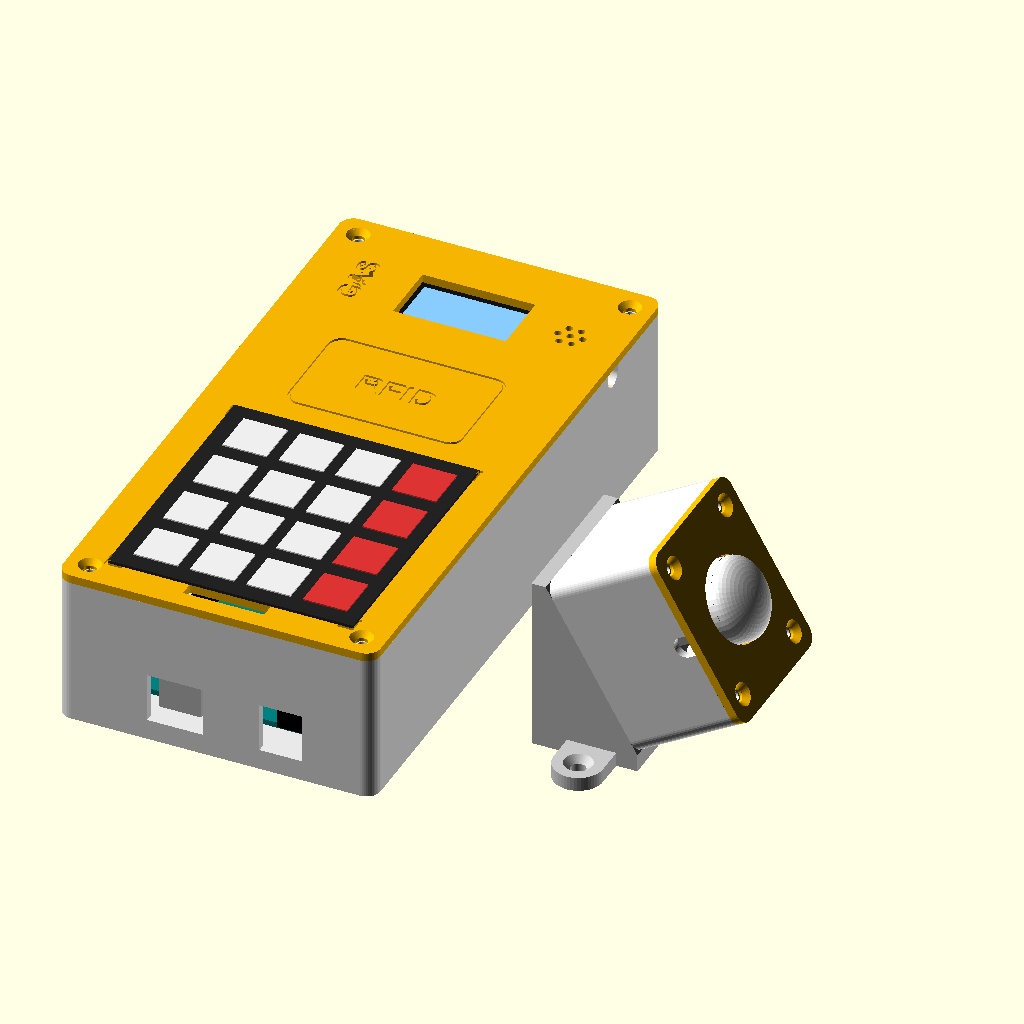
Cell 1 — every parameter at its default value.
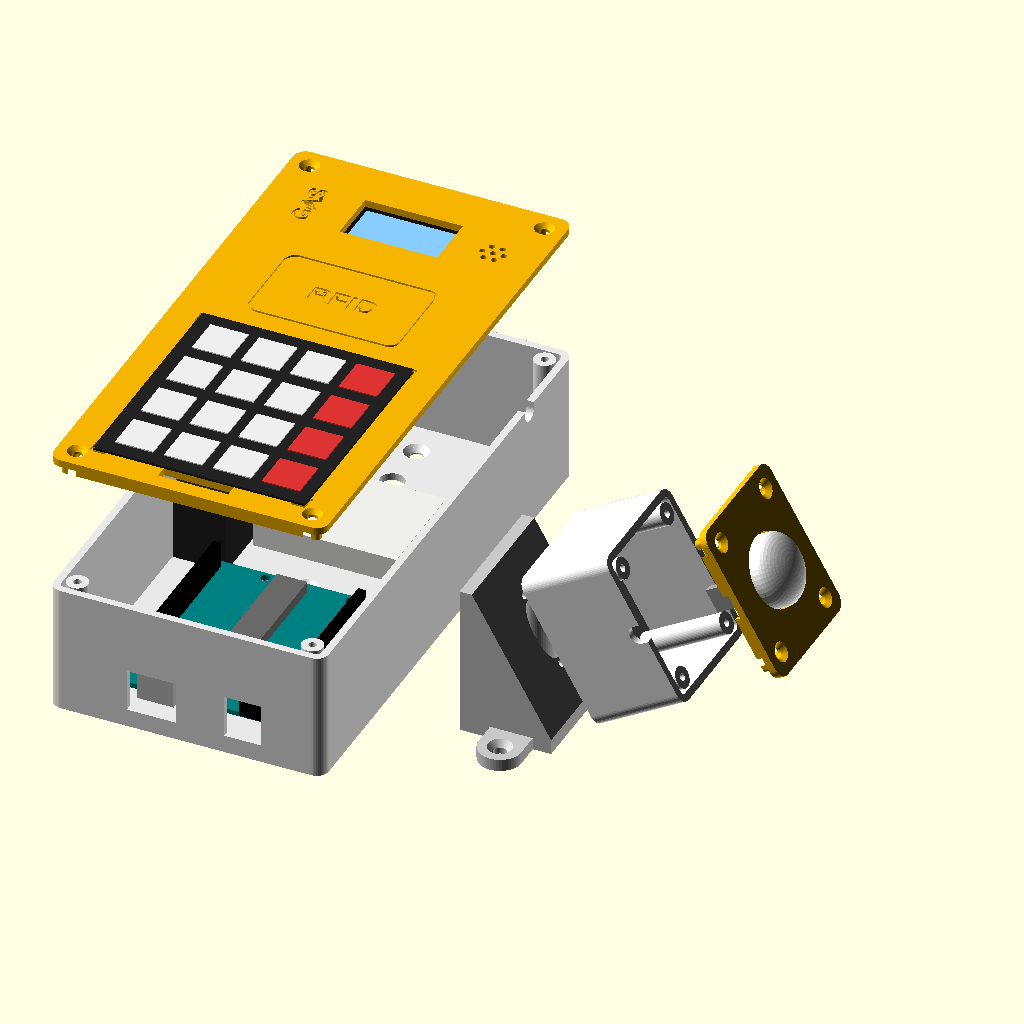
Cell 2: part = "exploded" (everything else at default).
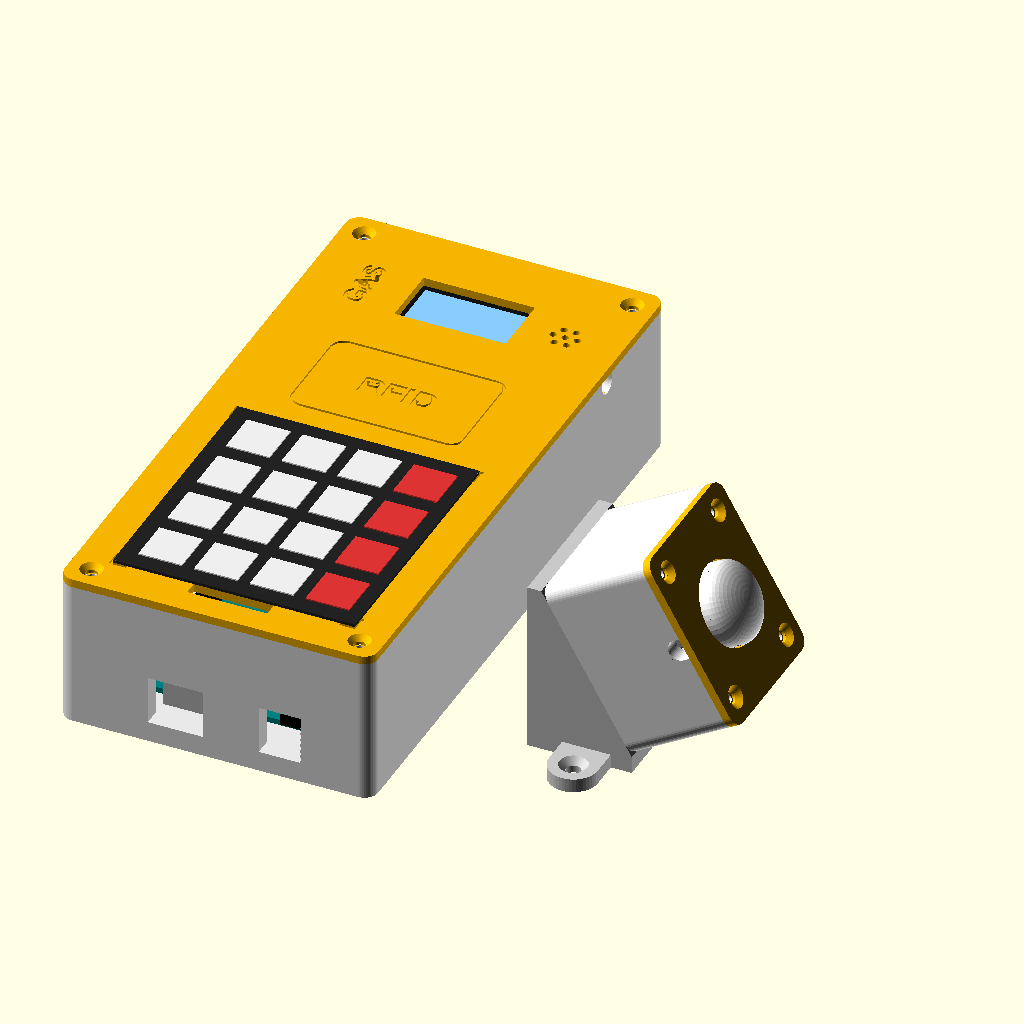
Cell 3: the same model with wall = 4.8.
All cells are drawn from the same view direction (rotation 55°, 0°, 25°, orthographic, colour scheme Cornfield), but the view is re-fitted for each cell, so position and scale can differ between cells as well as the parameter.
Source of the model, Gehaeuse/gehaeuse.scad:
// Enclosure for Projekt GAS (LF07)
//
// Two separate enclosures:
//   1. Control unit (outside, next to the door frame):
//      membrane keypad, OLED, RFID-RC522, passive buzzer, Arduino Uno,
//      mini breadboard and a 9 V battery (feeds VIN, so it fits inside)
//   2. Sensor unit (inside the room): HC-SR501 motion sensor
//
// Usage (OpenSCAD, free: https://openscad.org):
//   - choose a value for "part" below (or in the Customizer panel)
//   - F6 = render, then File > Export > Export as STL
//   - all *_back / *_front parts are already in print orientation
//
// All sizes in mm. Values in the section "Measured parts" come from
// data sheets - check them with a ruler before printing.

/* [Part selection] */
part = "assembly"; // [assembly, exploded, sensor_assembly, control_back, control_front, sensor_back, sensor_front, sensor_wedge]

/* [General] */
wall = 2.4;           // side wall thickness (6 lines with a 0.4 nozzle)
floor_t = 2.4;        // back plate thickness
lid_t = 2.4;          // front plate thickness
corner_r = 4;         // outer corner radius
clr = 0.3;            // gap between lid lip and walls
lip_t = 1.6;          // thickness of the lid lip
lip_h = 4;            // height of the lid lip
boss_d = 7;           // screw boss diameter
boss_inset = 6.5;     // screw boss centre, measured from the outer edge
pilot_d = 2.5;        // pilot hole for 3 mm screws
screw_d = 3.4;        // clearance hole for 3 mm screws
csk_d = 6.4;          // countersink diameter for the lid screws
wall_screw_d = 4.2;   // wall mounting screws (up to 4 mm)
wall_csk_d = 8;
guide_t = 1.2;        // thickness of the positioning guides
guide_h = 5;          // height of the positioning guides
fit = 0.25;           // play per side around modules
engrave = 0.6;        // depth of the engravings on the front

/* [Control unit] */
cu_w = 90;            // outer width
cu_depth = 40;        // inner depth (back plate to lid)

/* [Measured parts - check with a ruler!] */
keypad_w = 69.5;      // membrane keypad without ribbon
keypad_h = 77;
ribbon_slot_w = 23;   // must let the 8-pin plug through
ribbon_slot_h = 4;
rfid_w = 60;          // RC522 board
rfid_h = 40;
oled_w = 36;          // 1.3" SH1106 board
oled_h = 34;
oled_win_w = 32;      // window, active area is about 29.4 x 14.7
oled_win_h = 18;
buzzer_d = 12;        // buzzer body on the KY-006 style module
uno_standoff_h = 5;

/* [Inside the control unit - only for the preview, not printed] */
bb_w = 47;            // mini breadboard SYB-170 (17 x 10 holes)
bb_h = 35;
bb_t = 8.5;
bb_cy = 115;          // centre height: between the lower wall screw and the cable hole
bat_w = 26.5;         // 9 V block, lies on its narrow side left of the breadboard
bat_t = 17.5;
bat_l = 48.5;
bat_y = 82;           // bottom end, just above the Uno; clip at the top

/* [Sensor unit] */
su_w = 52;
su_h = 44;
su_depth = 30;        // inner depth, room for the plugs under the sensor
pir_w = 32.3;         // HC-SR501 board
pir_h = 24.3;
pir_hole_dist = 28;   // distance of the two mounting holes
pir_dome_d = 23;      // Fresnel lens diameter
pir_post_h = 3;       // gap between lid and sensor board
su_angle = 60;        // wedge angle: sensor turned towards the door
wedge_min = 5;        // wedge thickness at its thin end (door side)
wedge_back = 4;       // extra material behind the thick end (screw holes)
tab_t = 4;            // thickness of the wall mounting tabs on the wedge

$fn = 48;

// ---------------------------------------------------------------------------
// Derived layout of the control unit
// Front view, origin = bottom-left outer corner, x right, y up, z to the front
// ---------------------------------------------------------------------------

UNO_W = 53.34;
UNO_L = 68.58;
// Uno mounting holes, board upright with the USB/power jacks at the bottom
UNO_HOLES = [[2.54, 15.24], [17.78, 66.04], [45.72, 66.04], [50.8, 13.97]];

lip_in = wall + clr + lip_t;          // outer edge -> inner side of the lip
cu_cx = cu_w / 2;
slot_y = lip_in + 0.8;                // ribbon slot directly below the keypad
kp_x = cu_cx - keypad_w / 2;
kp_y = slot_y + ribbon_slot_h;
rfid_cy = kp_y + keypad_h + 4 + rfid_h / 2;
oled_cy = rfid_cy + rfid_h / 2 + 3 + guide_t + oled_h / 2;
cu_h = ceil(oled_cy + oled_h / 2 + 3 + lip_in);
cu_th = floor_t + cu_depth;           // height of the back part
buzzer_x = (cu_cx + oled_w / 2 + fit + guide_t + cu_w - lip_in) / 2;

uno_x = cu_cx - UNO_W / 2;
uno_y = wall + 6.2 + 0.4;             // USB jack sticks out 6.2 mm
uno_z = floor_t + uno_standoff_h;

mount_y = [uno_y + UNO_L + 7, cu_h - 14];
cable_y = 145;
notch_w = 6;
notch_d = 5;

su_th = floor_t + su_depth;
wedge_l = su_w * cos(su_angle);       // wedge length along the wall
wedge_max = wedge_min + su_w * sin(su_angle);

// ---------------------------------------------------------------------------
// Helpers
// ---------------------------------------------------------------------------

module rrect(w, h, r) {
    translate([r, r]) offset(r = r) square([w - 2 * r, h - 2 * r]);
}

// rounded rectangle shrunk by d on every side
module rrect_inset(w, h, r, d) {
    translate([d, d]) rrect(w - 2 * d, h - 2 * d, max(r - d, 0.5));
}

function boss_pos(w, h) = [
    [boss_inset, boss_inset], [w - boss_inset, boss_inset],
    [boss_inset, h - boss_inset], [w - boss_inset, h - boss_inset]
];

// countersunk hole, head at z = top
module csk_hole(d, dk, top) {
    cone_h = (dk - d) / 2;
    translate([0, 0, -1]) cylinder(d = d, h = top + 2);
    translate([0, 0, top - cone_h]) cylinder(d1 = d, d2 = dk, h = cone_h + 0.01);
    translate([0, 0, top]) cylinder(d = dk, h = 50);
}

// open box: back plate, walls and four screw bosses
module shell_back(w, h, th) {
    difference() {
        union() {
            difference() {
                linear_extrude(th) rrect(w, h, corner_r);
                translate([0, 0, floor_t])
                    linear_extrude(th) rrect_inset(w, h, corner_r, wall);
            }
            intersection() {
                linear_extrude(th) rrect(w, h, corner_r);
                for (p = boss_pos(w, h))
                    translate(p) cylinder(d = boss_d, h = th);
            }
        }
        for (p = boss_pos(w, h))
            translate([p[0], p[1], th - 12]) cylinder(d = pilot_d, h = 13);
    }
}

// lid: plate (z = 0 .. lid_t, front face on top) and lip hanging down
module shell_front(w, h) {
    difference() {
        union() {
            linear_extrude(lid_t) rrect(w, h, corner_r);
            translate([0, 0, -lip_h]) linear_extrude(lip_h) difference() {
                rrect_inset(w, h, corner_r, wall + clr);
                rrect_inset(w, h, corner_r, wall + clr + lip_t);
                for (p = boss_pos(w, h)) translate(p) circle(d = boss_d + 1);
            }
        }
        for (p = boss_pos(w, h))
            translate([p[0], p[1], -lip_h]) csk_hole(screw_d, csk_d, lip_h + lid_t);
    }
}

// cut a cable notch into the rim of a wall (x/y = centre of the notch)
module rim_notch(x, y, horizontal, th) {
    translate([x, y, th - notch_d + notch_w / 2]) {
        rotate(horizontal ? [90, 0, 0] : [0, 90, 0])
            cylinder(d = notch_w, h = 20, center = true);
        translate([0, 0, 25]) cube([horizontal ? notch_w : 20, horizontal ? 20 : notch_w, 50], center = true);
    }
}

// remove the lid lip where a rim notch is (x/y = centre of the notch)
module lip_cut(x, y, horizontal) {
    translate([x, y, -lip_h / 2 - 0.5])
        cube([horizontal ? notch_w + 2 : 20, horizontal ? 20 : notch_w + 2, lip_h + 1], center = true);
}

// four L-shaped corner guides around a w x h pocket, hanging below z = 0
module corner_guides(w, h, leg = 8) {
    pw = w + 2 * fit;
    ph = h + 2 * fit;
    translate([0, 0, -guide_h]) linear_extrude(guide_h) difference() {
        square([pw + 2 * guide_t, ph + 2 * guide_t], center = true);
        square([pw, ph], center = true);
        square([pw - 2 * leg, ph + 10], center = true);
        square([pw + 10, ph - 2 * leg], center = true);
    }
}

// line drawing of a rounded rectangle (for engravings)
module rrect_line(w, h, r, lw) {
    difference() {
        translate([-w / 2, -h / 2]) rrect(w, h, r);
        translate([-w / 2, -h / 2]) rrect_inset(w, h, r, lw);
    }
}

// L-shaped corner mark, legs pointing along +x and +y
module corner_mark(leg = 5, lw = 0.8) {
    square([leg, lw]);
    square([lw, leg]);
}

// ---------------------------------------------------------------------------
// Control unit
// ---------------------------------------------------------------------------

module control_back() {
    difference() {
        union() {
            shell_back(cu_w, cu_h, cu_th);
            // Uno standoffs
            for (p = UNO_HOLES)
                translate([uno_x + p[0], uno_y + p[1], 0])
                    cylinder(d = 6, h = uno_z);
        }
        // pilot holes for the Uno screws (deep enough for 3 x 8 mm)
        for (p = UNO_HOLES)
            translate([uno_x + p[0], uno_y + p[1], 0.8])
                cylinder(d = pilot_d, h = uno_z);
        // USB-B (uploading) and power jack openings in the bottom wall. The
        // power jack stays unused, the battery inside feeds VIN. Kept, because
        // the part is already printed.
        translate([uno_x + 9.34 + 6 - 8, -1, uno_z - 1.5]) cube([16, wall + 2, 14]);
        translate([uno_x + 40.7 + 4.5 - 6, -1, uno_z - 1.5]) cube([12, wall + 2, 14]);
        // wall mounting holes, screw heads inside
        for (y = mount_y)
            translate([cu_cx, y, 0]) csk_hole(wall_screw_d, wall_csk_d, floor_t);
        // cable hole through the back (cable through the wall)
        translate([cu_cx, cable_y, -1]) cylinder(d = 8, h = floor_t + 2);
        // cable notches in both side walls (cable on the wall surface)
        rim_notch(wall / 2, cable_y, false, cu_th);
        rim_notch(cu_w - wall / 2, cable_y, false, cu_th);
    }
}

module control_front() {
    difference() {
        union() {
            shell_front(cu_w, cu_h);
            // RC522 pocket
            translate([cu_cx, rfid_cy, 0]) corner_guides(rfid_w, rfid_h);
            // OLED side guides - the board slides up/down until the
            // picture sits in the window, then a drop of hot glue
            for (s = [-1, 1])
                translate([cu_cx + s * (oled_w / 2 + fit + guide_t / 2) - guide_t / 2,
                           oled_cy - 10, -guide_h])
                    cube([guide_t, 20, guide_h]);
            // ring around the buzzer
            translate([buzzer_x, oled_cy, -4]) difference() {
                cylinder(d = buzzer_d + 2 * fit + 2 * guide_t, h = 4);
                translate([0, 0, -1]) cylinder(d = buzzer_d + 2 * fit, h = 6);
            }
        }
        // OLED window
        translate([cu_cx - oled_win_w / 2, oled_cy - oled_win_h / 2, -1])
            cube([oled_win_w, oled_win_h, lid_t + 2]);
        // keypad ribbon slot
        translate([cu_cx - ribbon_slot_w / 2, slot_y, -lip_h - 1])
            cube([ribbon_slot_w, ribbon_slot_h, lid_t + lip_h + 2]);
        // buzzer sound holes
        translate([buzzer_x, oled_cy, -1]) {
            cylinder(d = 2, h = lid_t + 2);
            for (a = [0 : 60 : 300])
                rotate(a) translate([3.5, 0, 0]) cylinder(d = 2, h = lid_t + 2);
        }
        // lip must not block the cable notches of the back part
        lip_cut(wall, cable_y, false);
        lip_cut(cu_w - wall, cable_y, false);
        // engravings on the front
        translate([0, 0, lid_t - engrave]) linear_extrude(engrave + 1) {
            // keypad corner marks
            translate([kp_x - 0.8, kp_y - 0.8]) corner_mark();
            translate([kp_x + keypad_w + 0.8, kp_y - 0.8]) mirror([1, 0]) corner_mark();
            translate([kp_x - 0.8, kp_y + keypad_h + 0.8]) mirror([0, 1]) corner_mark();
            translate([kp_x + keypad_w + 0.8, kp_y + keypad_h + 0.8]) rotate(180) corner_mark();
            // card symbol over the RFID reader
            translate([cu_cx, rfid_cy]) {
                rrect_line(50, 32, 4, 0.8);
                text("RFID", size = 7, font = "Liberation Sans:style=Bold",
                     halign = "center", valign = "center");
            }
            // project name left of the display (mirrors the buzzer holes)
            translate([cu_w - buzzer_x, oled_cy]) rotate(90)
                text("GAS", size = 6, font = "Liberation Sans:style=Bold",
                     halign = "center", valign = "center");
        }
    }
}

// ---------------------------------------------------------------------------
// Sensor unit
// ---------------------------------------------------------------------------

module sensor_back() {
    difference() {
        shell_back(su_w, su_h, su_th);
        for (x = [su_w / 2 - 12, su_w / 2 + 12])
            translate([x, su_h / 2, 0]) csk_hole(wall_screw_d, wall_csk_d, floor_t);
        translate([su_w / 2, su_h / 2, -1]) cylinder(d = 6, h = floor_t + 2);
        rim_notch(su_w / 2, wall / 2, true, su_th);
    }
}

module sensor_front() {
    difference() {
        union() {
            shell_front(su_w, su_h);
            for (s = [-1, 1])
                translate([su_w / 2 + s * pir_hole_dist / 2, su_h / 2, -pir_post_h])
                    cylinder(d = 4, h = pir_post_h);
        }
        // opening for the Fresnel lens
        translate([su_w / 2, su_h / 2, -1]) cylinder(d = pir_dome_d + 0.8, h = lid_t + 2, $fn = 96);
        // pilot holes for M2 screws
        for (s = [-1, 1])
            translate([su_w / 2 + s * pir_hole_dist / 2, su_h / 2, -pir_post_h - 1])
                cylinder(d = 1.6, h = pir_post_h + 2);
        lip_cut(su_w / 2, wall, true);
    }
}

// places children on the sloped face of the wedge (sensor_back coordinates)
module on_wedge() {
    translate([0, 0, wedge_max]) rotate([0, su_angle, 0]) children();
}

// wedge between wall and sensor_back, turns the sensor towards the door.
// Wall side at z = 0 (print orientation), thin end at +x = door side.
// Turn it by 180 degrees if the door is on the other side.
module sensor_wedge() {
    difference() {
        union() {
            translate([0, su_h, 0]) rotate([90, 0, 0]) linear_extrude(su_h)
                polygon([[-wedge_back, 0], [wedge_l, 0], [wedge_l, wedge_min],
                         [0, wedge_max], [-wedge_back, wedge_max]]);
            // wall mounting tabs above and below the sensor box
            for (m = [0, 1])
                translate([0, m * su_h, 0]) mirror([0, m, 0])
                    linear_extrude(tab_t) hull() {
                        translate([wedge_l / 2, -8]) circle(d = 14);
                        translate([wedge_l / 2 - 7, -1]) square([14, 1]);
                    }
        }
        for (y = [-8, su_h + 8])
            translate([wedge_l / 2, y, 0]) csk_hole(wall_screw_d, wall_csk_d, tab_t);
        // pilot holes for the two screws of sensor_back (3 x 10 mm)
        on_wedge() for (x = [su_w / 2 - 12, su_w / 2 + 12])
            translate([x, su_h / 2, -9]) cylinder(d = pilot_d, h = 10);
        // cable hole, lines up with the hole in sensor_back
        translate([su_w / 2 * cos(su_angle), su_h / 2, -1]) cylinder(d = 10, h = wedge_max + 2);
    }
}

// ---------------------------------------------------------------------------
// Dummy parts, only for the preview pictures
// ---------------------------------------------------------------------------

module uno_dummy() {
    color("teal") difference() {
        cube([UNO_W, UNO_L, 1.6]);
        for (p = UNO_HOLES) translate([p[0], p[1], -1]) cylinder(d = 3.2, h = 4);
    }
    color("silver") translate([9.34, -6.2, 1.6]) cube([12, 16, 10.9]);
    color("black") translate([40.7, -1.8, 1.6]) cube([9, 13.2, 10.9]);
    color("black") translate([0.8, 18, 1.6]) cube([2.5, 48, 8.5]);
    color("black") translate([50, 27, 1.6]) cube([2.5, 35, 8.5]);
    color("dimgray") translate([22, 30, 1.6]) cube([10, 35, 3.5]);
}

// 17 columns of 2 x 5 holes, column 13 = 5 V, 15 = GND, 17 (lower half) = 9 V
module breadboard_dummy() {
    color("#eeeeea") difference() {
        cube([bb_w, bb_h, bb_t]);
        for (c = [0 : 16], r = [0 : 9])
            translate([bb_w / 2 + (c - 8) * 2.54, bb_h / 2 + (r < 5 ? 3 + r * 2.54 : -3 - (r - 5) * 2.54), bb_t - 2])
                cube([1, 1, 3], center = true);
    }
}

// lying on its narrow side, terminals and snap clip at the top (+y)
module battery_dummy() {
    color("#222") cube([bat_t, bat_l - 17, bat_w]);
    color("#c27c3a") translate([0, bat_l - 17, 0]) cube([bat_t, 15, bat_w]);
    color("#111") translate([2, bat_l - 2, 3]) cube([bat_t - 4, 8, bat_w - 6]);
}

module keypad_dummy() {
    color("#222") cube([keypad_w, keypad_h, 0.8]);
    for (r = [0 : 3], c = [0 : 3])
        color(c == 3 ? "#d33" : (r == 0 && c < 3 ? "#eee" : "#eee"))
            translate([5 + c * 16, 5 + (3 - r) * 18, 0.8]) cube([12.5, 13, 0.4]);
}

module rfid_dummy() {
    color("#1e5bb8") translate([-rfid_w / 2, -rfid_h / 2, 0]) cube([rfid_w, rfid_h, 1.6]);
    color("#999") translate([rfid_w / 2 - 5, -10, -8]) cube([2.5, 20, 8]);
}

module oled_dummy() {
    color("#1e5bb8") translate([-oled_w / 2, -oled_h / 2, -1.6]) cube([oled_w, oled_h, 1.6]);
    color("#111") translate([-17.5, -11.5, 0]) cube([35, 23, 1.5]);
    color("#8cf") translate([-14.7, -7.35, 1.5]) cube([29.4, 14.7, 0.01]);
}

module buzzer_dummy() {
    color("#111") translate([0, 0, -8]) cylinder(d = buzzer_d, h = 8);
    color("#1e5bb8") translate([-7.5, -9.25, -9.6]) cube([15, 18.5, 1.6]);
}

module pir_dummy() {
    color("#2a7a2a") translate([-pir_w / 2, -pir_h / 2, -1.2]) cube([pir_w, pir_h, 1.2]);
    color("white") {
        translate([-12, -12, 0]) cube([24, 24, 2]);
        translate([0, 0, 2]) cylinder(d = pir_dome_d, h = 5);
        translate([0, 0, 7]) scale([1, 1, 0.5]) sphere(d = pir_dome_d);
    }
    color("#999") translate([-4, -pir_h / 2 + 1, -12]) cube([8, 2.5, 11]);
}

// ---------------------------------------------------------------------------
// Views
// ---------------------------------------------------------------------------

module control_assembly(lift = 0) {
    color("#e8e8e8") control_back();
    translate([uno_x, uno_y, uno_z]) uno_dummy();
    translate([cu_cx - bb_w / 2, bb_cy - bb_h / 2, floor_t]) breadboard_dummy();
    translate([wall + 0.2, bat_y, floor_t]) battery_dummy();
    translate([0, 0, cu_th + lift]) {
        color("#f4b400") control_front();
        translate([kp_x, kp_y, lid_t]) keypad_dummy();
        translate([cu_cx, rfid_cy, -1.6]) rfid_dummy();
        translate([cu_cx, oled_cy, -1.5]) oled_dummy();
        translate([buzzer_x, oled_cy, 0]) buzzer_dummy();
    }
}

module sensor_assembly(lift = 0) {
    color("#c8c8c8") sensor_wedge();
    on_wedge() translate([0, 0, lift / 2]) {
        color("#e8e8e8") sensor_back();
        translate([0, 0, su_th + lift]) {
            color("#f4b400") sensor_front();
            translate([su_w / 2, su_h / 2, -pir_post_h]) pir_dummy();
        }
    }
}

// print orientation of a lid: front face down on the bed
module flip_lid(w) {
    translate([w, 0, lid_t]) rotate([0, 180, 0]) children();
}

if (part == "assembly") {
    control_assembly();
    translate([cu_w + 30, 40, 0]) sensor_assembly();
} else if (part == "exploded") {
    control_assembly(lift = 45);
    translate([cu_w + 30, 40, 0]) sensor_assembly(lift = 35);
} else if (part == "sensor_assembly") {
    sensor_assembly(lift = 30);
} else if (part == "control_back") {
    control_back();
} else if (part == "control_front") {
    flip_lid(cu_w) control_front();
} else if (part == "sensor_back") {
    sensor_back();
} else if (part == "sensor_front") {
    flip_lid(su_w) sensor_front();
} else if (part == "sensor_wedge") {
    sensor_wedge();
}

echo(str("Control unit: ", cu_w, " x ", cu_h, " x ", cu_th + lid_t, " mm"));
echo(str("Sensor unit:  ", su_w, " x ", su_h, " x ", su_th + lid_t, " mm"));
echo(str("Sensor wedge: ", su_angle, " deg, ", wedge_min, " .. ", wedge_max, " mm thick"));
Customizer parameters (derived from the source; name, type, default, range or options):
part: string, default "assembly", options "assembly", "exploded", "sensor_assembly", "control_back", "control_front", "sensor_back", "sensor_front", "sensor_wedge"
wall: number, default 2.4
floor_t: number, default 2.4
lid_t: number, default 2.4
corner_r: number, default 4
clr: number, default 0.3
lip_t: number, default 1.6
lip_h: number, default 4
boss_d: number, default 7
boss_inset: number, default 6.5
pilot_d: number, default 2.5
screw_d: number, default 3.4
csk_d: number, default 6.4
wall_screw_d: number, default 4.2
wall_csk_d: number, default 8
guide_t: number, default 1.2
guide_h: number, default 5
fit: number, default 0.25
engrave: number, default 0.6
cu_w: number, default 90
cu_depth: number, default 40
keypad_w: number, default 69.5
keypad_h: number, default 77
ribbon_slot_w: number, default 23
ribbon_slot_h: number, default 4
rfid_w: number, default 60
rfid_h: number, default 40
oled_w: number, default 36
oled_h: number, default 34
oled_win_w: number, default 32
oled_win_h: number, default 18
buzzer_d: number, default 12
uno_standoff_h: number, default 5
bb_w: number, default 47
bb_h: number, default 35
bb_t: number, default 8.5
bb_cy: number, default 115
bat_w: number, default 26.5
bat_t: number, default 17.5
bat_l: number, default 48.5
bat_y: number, default 82
su_w: number, default 52
su_h: number, default 44
su_depth: number, default 30
pir_w: number, default 32.3
pir_h: number, default 24.3
pir_hole_dist: number, default 28
pir_dome_d: number, default 23
pir_post_h: number, default 3
su_angle: number, default 60
wedge_min: number, default 5
wedge_back: number, default 4
tab_t: number, default 4
UNO_W: number, default 53.34
UNO_L: number, default 68.58
cable_y: number, default 145
notch_w: number, default 6
notch_d: number, default 5
